Image classification data set "data" (Pazlik19/YoloVision on GitHub). Class labels (31): latter А, latter Б, latter В, latter Г, latter Д, latter Е, latter Ж, latter З, latter И, latter Й, latter К, latter Л, latter М, latter Н, latter О, latter П, latter Р, latter С, latter Т, latter У, latter Ф, latter Х, latter Ц, latter Ч, latter Щ, latter Ъ, latter Ы, latter Ь, latter Э, latter Ю, latter Я.

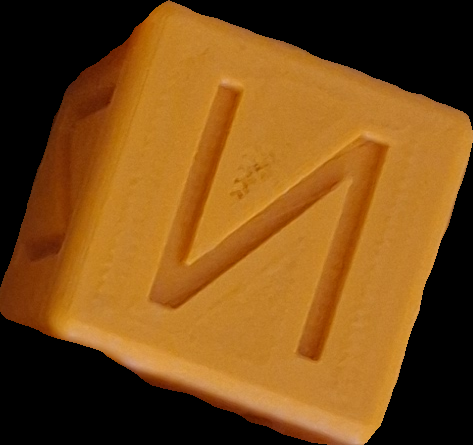
Label: latter И

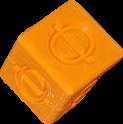
Label: latter Ф

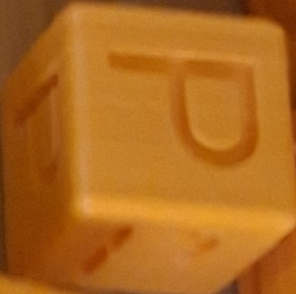
Label: latter Р

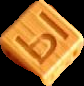
Label: latter Ы

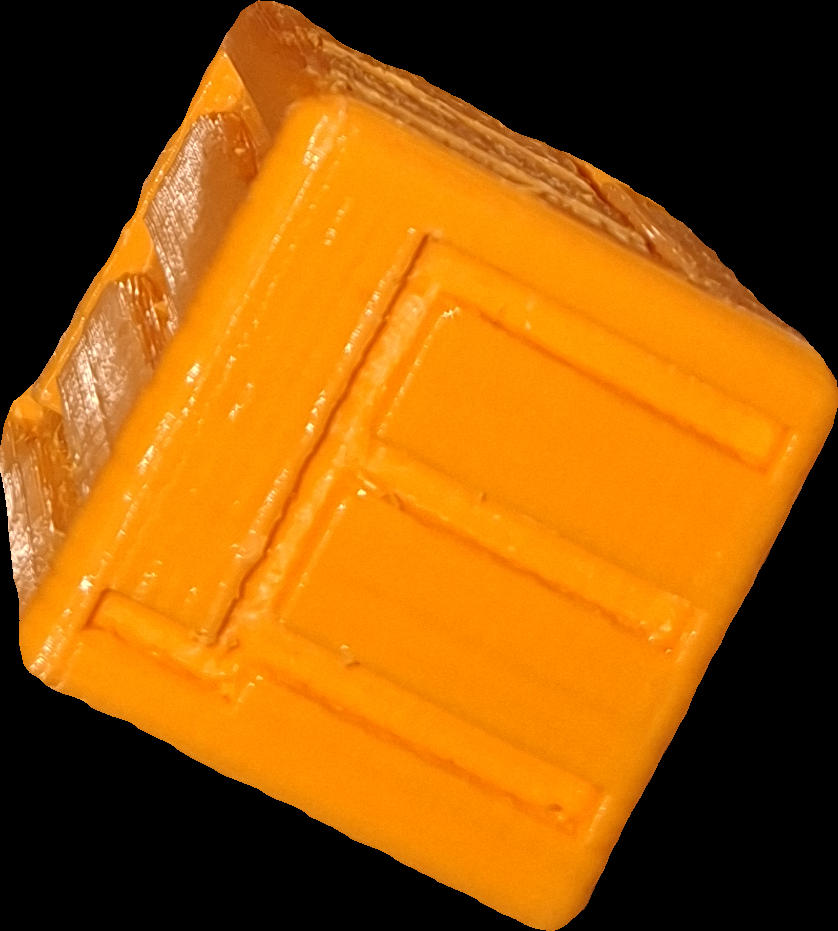
Label: latter Щ

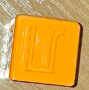
Label: latter Л
